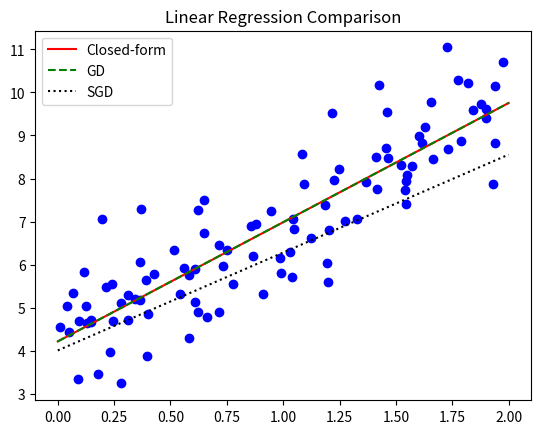

This figure's Python source:
import numpy as np
import matplotlib.pyplot as plt

# Generate synthetic data
np.random.seed(42)
X = 2 * np.random.rand(100, 1)
y = 4 + 3 * X + np.random.randn(100, 1)

# Add bias term
X_b = np.c_[np.ones((100, 1)), X]

# 1. Closed-form solution
theta_closed = np.linalg.inv(X_b.T @ X_b) @ X_b.T @ y

# 2. Gradient Descent
alpha = 0.1
n_iterations = 1000
theta_gd = np.random.randn(2, 1)

for _ in range(n_iterations):
    gradients = 2 / len(X_b) * X_b.T @ (X_b @ theta_gd - y)
    theta_gd -= alpha * gradients

# 3. Stochastic Gradient Descent
theta_sgd = np.random.randn(2, 1)
epochs = 50

for epoch in range(epochs):
    for i in range(len(X_b)):
        random_index = np.random.randint(len(X_b))
        xi = X_b[random_index:random_index + 1]
        yi = y[random_index:random_index + 1]
        gradients = 2 * xi.T @ (xi @ theta_sgd - yi)
        theta_sgd -= alpha * gradients

# Results
print("Closed-form theta:", theta_closed.ravel())
print("Gradient Descent theta:", theta_gd.ravel())
print("SGD theta:", theta_sgd.ravel())

# Plot
plt.scatter(X, y, color="blue")
X_plot = np.array([[0], [2]])
X_plot_b = np.c_[np.ones((2, 1)), X_plot]

plt.plot(X_plot, X_plot_b @ theta_closed, "r-", label="Closed-form")
plt.plot(X_plot, X_plot_b @ theta_gd, "g--", label="GD")
plt.plot(X_plot, X_plot_b @ theta_sgd, "k:", label="SGD")

plt.legend()
plt.title("Linear Regression Comparison")
plt.show()
